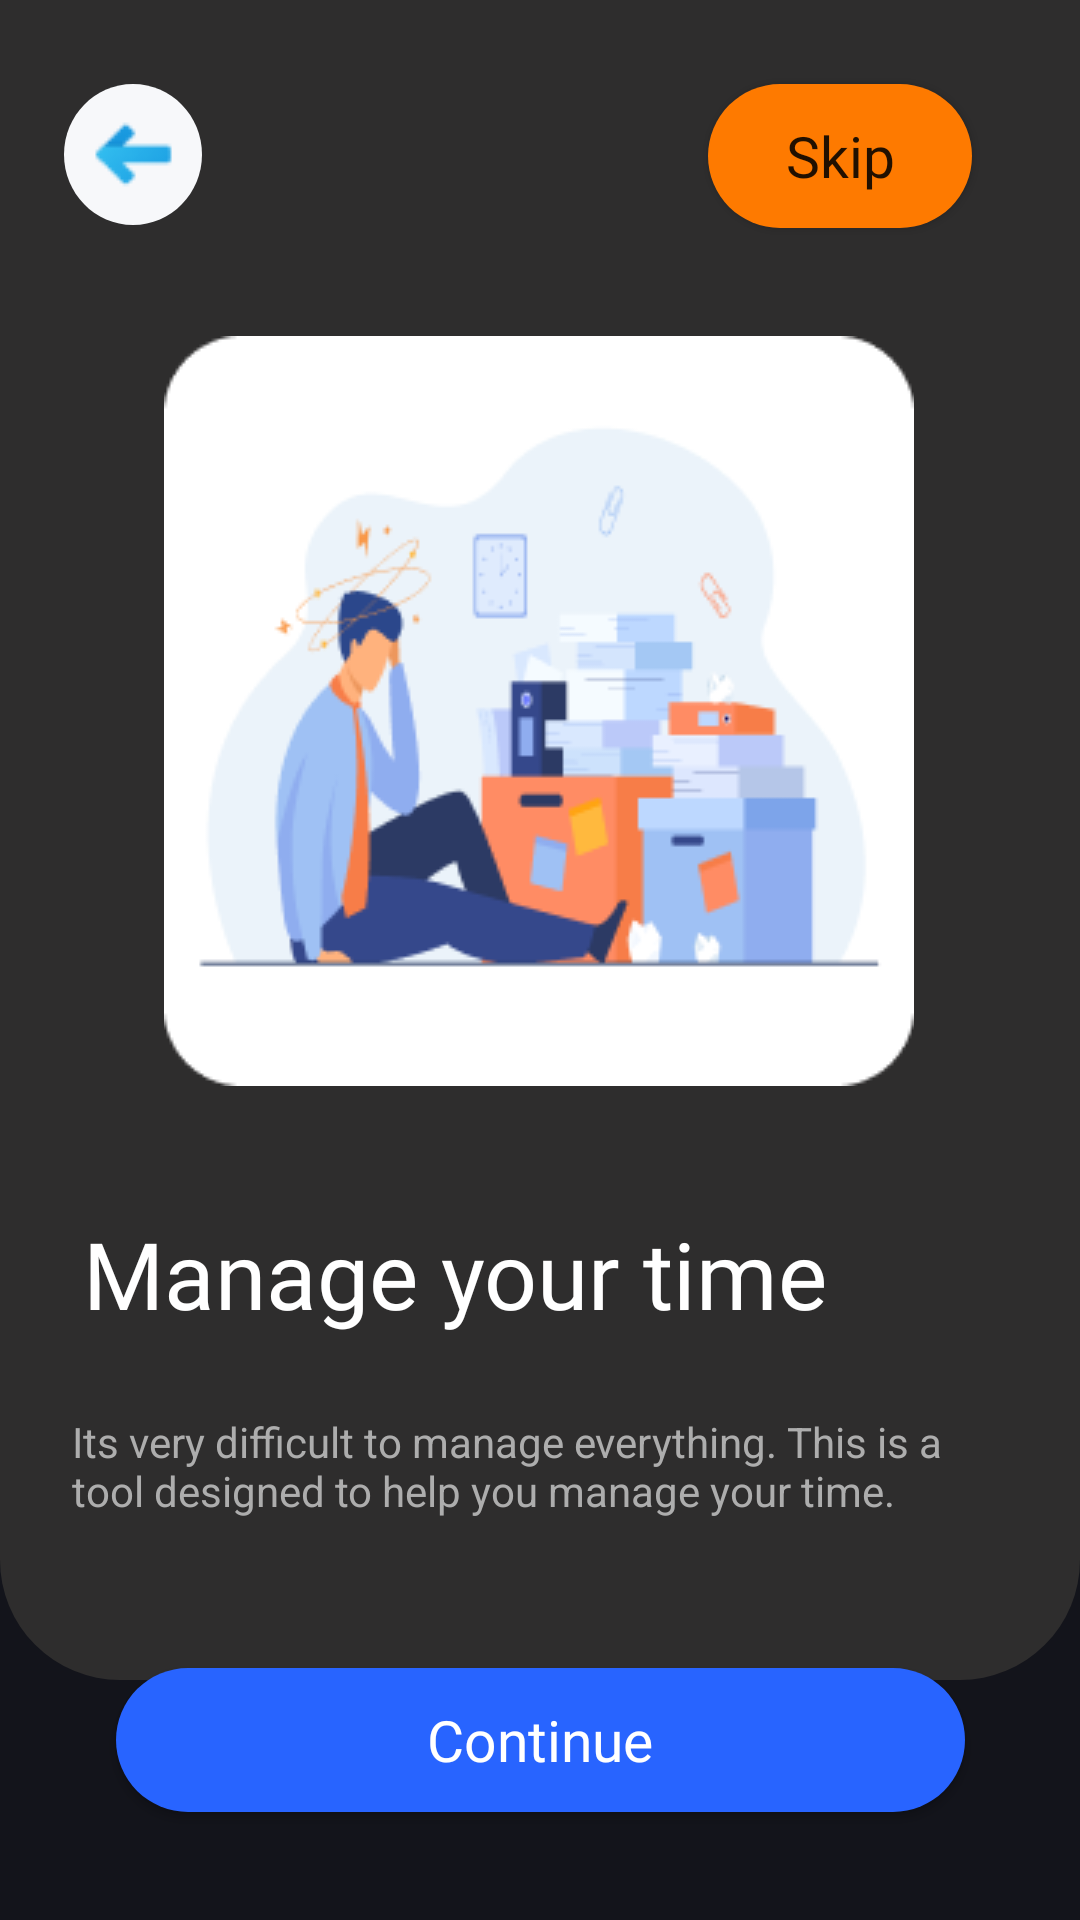

Here is an Android app screen rendered from its layout file. Give the layout XML and the strings, colors and styles it references.
<!-- AndroidManifest.xml: application theme Theme.FigmaTaskApp -->
<!-- res/layout/activity_main.xml -->
<?xml version="1.0" encoding="utf-8"?>
<androidx.constraintlayout.widget.ConstraintLayout xmlns:android="http://schemas.android.com/apk/res/android"
    xmlns:app="http://schemas.android.com/apk/res-auto"
    xmlns:tools="http://schemas.android.com/tools"
    android:layout_width="match_parent"
    android:layout_height="match_parent"
    android:background="#13141B"
    tools:context=".MainActivity">

    <View
        android:id="@+id/view"
        android:layout_width="0dp"
        android:layout_height="560dp"
        android:background="@drawable/background_contrast"
        app:layout_constraintEnd_toEndOf="parent"
        app:layout_constraintStart_toStartOf="parent"
        app:layout_constraintTop_toTopOf="parent" />
    <Button
        android:id="@+id/continue_btn"
        android:layout_width="283dp"
        android:layout_height="wrap_content"
        android:layout_marginBottom="36dp"
        android:background="@drawable/continue_button"
        android:fontFamily="@font/lobster"
        android:text="@string/continue_button"
        android:textAllCaps="false"
        android:textColor="#ffff"
        android:textSize="19sp"
        app:layout_constraintBottom_toBottomOf="parent"
        app:layout_constraintEnd_toEndOf="parent"
        app:layout_constraintStart_toStartOf="parent" />
    <ImageView
        android:id="@+id/bubbles_first_screen"
        android:layout_width="wrap_content"
        android:layout_height="wrap_content"
        android:layout_marginStart="180dp"
        android:layout_marginTop="592dp"
        android:contentDescription="@string/continue_bubbles"
        app:layout_constraintStart_toStartOf="parent"
        app:layout_constraintTop_toTopOf="parent"
        app:srcCompat="@drawable/continue_bubbles_1"/>

    <ImageView
        android:id="@+id/imageView"
        android:layout_width="wrap_content"
        android:layout_height="wrap_content"
        app:layout_constraintBottom_toBottomOf="@+id/view"
        app:layout_constraintEnd_toEndOf="parent"
        app:layout_constraintHorizontal_bias="0.496"
        app:layout_constraintStart_toStartOf="parent"
        app:layout_constraintTop_toTopOf="@+id/view"
        app:layout_constraintVertical_bias="0.361"
        app:srcCompat="@drawable/first_screen_image_1" />

    <Button
        android:id="@+id/skip_btn"
        android:layout_width="wrap_content"
        android:layout_height="wrap_content"
        android:layout_marginTop="28dp"
        android:layout_marginEnd="36dp"
        android:background="@drawable/skip_btn"
        android:fontFamily="@font/lobster"
        android:text="@string/skip_btn"
        android:textAllCaps="false"
        android:textSize="19sp"
        android:theme="@style/skip_button"
        app:layout_constraintEnd_toEndOf="parent"
        app:layout_constraintTop_toTopOf="parent"/>

    <TextView
        android:id="@+id/title_to_change"
        android:layout_width="wrap_content"
        android:layout_height="wrap_content"
        android:fontFamily="@font/lobster"
        android:text="@string/first_screen_title_1"
        android:textColor="#ffff"
        android:textSize="31sp"
        app:layout_constraintBottom_toBottomOf="@+id/view"
        app:layout_constraintEnd_toEndOf="parent"
        app:layout_constraintHorizontal_bias="0.247"
        app:layout_constraintStart_toStartOf="parent"
        app:layout_constraintTop_toBottomOf="@+id/imageView"
        app:layout_constraintVertical_bias="0.267" />

    <TextView
        android:id="@+id/textView2"
        android:layout_width="306dp"
        android:layout_height="57dp"
        android:layout_marginBottom="32dp"
        android:text="@string/description_home_screen"
        android:textColor="#ADADAD"
        android:textSize="14sp"
        app:layout_constraintBottom_toBottomOf="@+id/view"
        app:layout_constraintEnd_toEndOf="parent"
        app:layout_constraintHorizontal_bias="0.447"
        app:layout_constraintStart_toStartOf="parent"
        app:layout_constraintTop_toBottomOf="@+id/title_to_change"
        app:layout_constraintVertical_bias="1.0" />

    <ImageButton
        android:id="@+id/back_arrow_btn"
        android:layout_width="wrap_content"
        android:layout_height="wrap_content"
        android:layout_marginTop="28dp"
        android:background="@drawable/back_button"
        app:layout_constraintEnd_toEndOf="parent"
        app:layout_constraintHorizontal_bias="0.068"
        app:layout_constraintStart_toStartOf="parent"
        app:layout_constraintTop_toTopOf="parent"
        app:srcCompat="@drawable/back_arrow" />
</androidx.constraintlayout.widget.ConstraintLayout>
<!-- resources referenced by this layout -->
<resources>
  <!-- drawable back_arrow: png bitmap (drawable, 804 bytes) -->
  <!-- drawable back_button (drawable) -->
  <vector
      xmlns:android="http://schemas.android.com/apk/res/android"
      xmlns:aapt="http://schemas.android.com/aapt"
      android:width="46dp"
      android:height="47dp"
      android:viewportWidth="46"
      android:viewportHeight="47"
      >
  
      <group>
  
          <clip-path
              android:pathData="M46 23.5C46 36.4787 35.7025 47 23 47C10.2975 47 0 36.4787 0 23.5C0 10.5213 10.2975 0 23 0C35.7025 0 46 10.5213 46 23.5Z"
              />
  
          <path
              android:pathData="M0 0V47H46V0"
              android:fillColor="#F7F8FA"
              />
  
      </group>
  
  </vector>
  <!-- drawable background_contrast (drawable) -->
  <?xml version="1.0" encoding="utf-8"?>
  <shape xmlns:android="http://schemas.android.com/apk/res/android"
      android:shape="rectangle">
  
      <corners android:bottomLeftRadius="40dp"
          android:bottomRightRadius="40dp"/>
      <solid android:color="#2E2D2D"/>
  
  </shape>
  <!-- drawable continue_bubbles_1: png bitmap (drawable, 405 bytes) -->
  <!-- drawable continue_button (drawable) -->
  <?xml version="1.0" encoding="utf-8"?>
  <shape xmlns:android="http://schemas.android.com/apk/res/android"
      android:shape="rectangle">
  
      <solid android:color="#2864FF"/>
      <corners android:radius="43dp"/>
  
  </shape>
  <!-- drawable first_screen_image_1: png bitmap (drawable, 14262 bytes) -->
  <!-- drawable skip_btn (drawable) -->
  <?xml version="1.0" encoding="utf-8"?>
  <shape xmlns:android="http://schemas.android.com/apk/res/android"
      android:shape="rectangle">
  
      <corners android:radius="63dp"/>
      <solid android:color="#FE7A00"/>
  
  </shape>
  <string name="continue_bubbles">continue_bubbles</string>
  <string name="continue_button">Continue</string>
  <string name="description_home_screen">Its very difficult to manage everything. This is a tool designed to help you manage your time.</string>
  <string name="first_screen_title_1">Manage your time</string>
  <string name="skip_btn">Skip</string>
  <style name="skip_button" parent="Theme.MaterialComponents.DayNight.NoActionBar">
          <item name="colorPrimary">#FE7A00</item>
      </style>
  <style name="Theme.FigmaTaskApp" parent="Theme.MaterialComponents.DayNight.NoActionBar">
          
          <item name="colorPrimary">#2864FF</item>
          <item name="colorPrimaryVariant">@color/purple_700</item>
          <item name="colorOnPrimary">@color/white</item>
          
          <item name="colorSecondary">@color/teal_200</item>
          <item name="colorSecondaryVariant">@color/teal_700</item>
          <item name="colorOnSecondary">@color/black</item>
          
          <item name="android:statusBarColor" tools:targetApi="l">?attr/colorPrimaryVariant</item>
          
      </style>
  <!-- not gathered from this repository: default colours our renderer supplied (Android Studio template values) -->
  <color name="purple_700">#FF3700B3</color>
  <color name="teal_200">#FF03DAC5</color>
  <color name="teal_700">#FF018786</color>
  <color name="black">#FF000000</color>
  <color name="white">#FFFFFFFF</color>
</resources>
